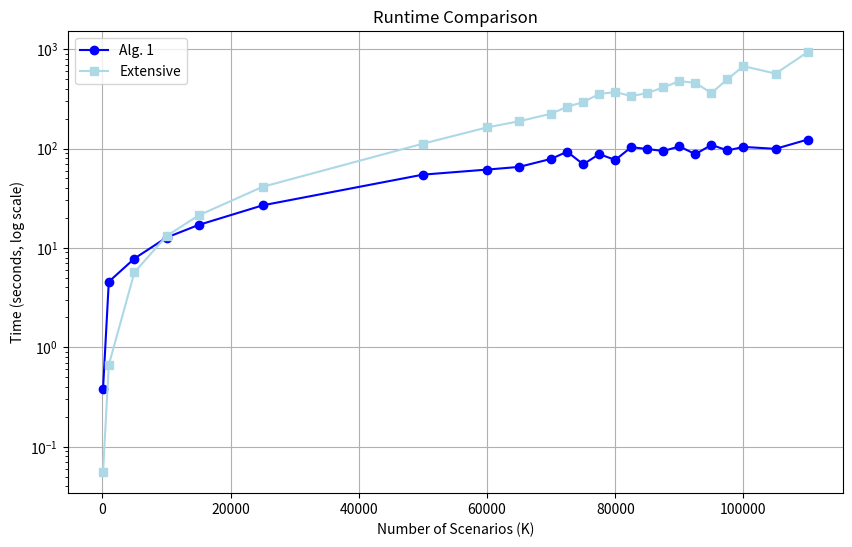

Reproduce this figure in Python.
import matplotlib.pyplot as plt
import matplotlib.ticker as ticker

# Scenario sizes
scenario_vec = [
    100, 1000, 5000, 10000, 15000, 25000, 50000, 60000, 65000, 70000,
    72500, 75000, 77500, 80000, 82500, 85000, 87500, 90000, 92500,
    95000, 97500, 100000, 105000, 110000
]

# Convert to thousands for x-axis
scenario_k = [x  for x in scenario_vec]

# Algorithm 1
t_vec1 = [
    0.3808, 4.5666, 7.8193, 12.7015, 17.0121, 26.8048,
    54.5845, 61.3820, 65.2851, 78.6589, 92.8490, 69.3191,
    87.8558, 76.7099, 103.1865, 98.7929, 94.4299, 104.8869,
    87.6906, 108.7437, 95.5971, 103.7428, 99.2741, 122.9555
]

# Extensive model
t_vec2 = [
    0.0554, 0.6644, 5.6845, 13.1584, 21.2154, 41.1765,
    111.8170, 163.0651, 187.9743, 224.0023, 262.8331, 292.9804,
    353.8096, 369.3337, 337.3772, 360.9713, 411.8724, 476.9929,
    457.2554, 361.5146, 498.3052, 674.1400, 567.2319, 931.9755
]

# Figure
plt.figure(figsize=(10,6), dpi=300)

# Plot lines
plt.plot(scenario_k, t_vec1, marker='o',  label='Alg. 1', color = 'blue')
plt.plot(scenario_k, t_vec2, marker='s',  label='Extensive', color = 'lightblue')

# Log scale
plt.yscale('log')

# Labels
plt.xlabel("Number of Scenarios (K)")
plt.ylabel("Time (seconds, log scale)")
plt.title("Runtime Comparison")

# Legend
plt.legend()
plt.grid()


plt.show()
